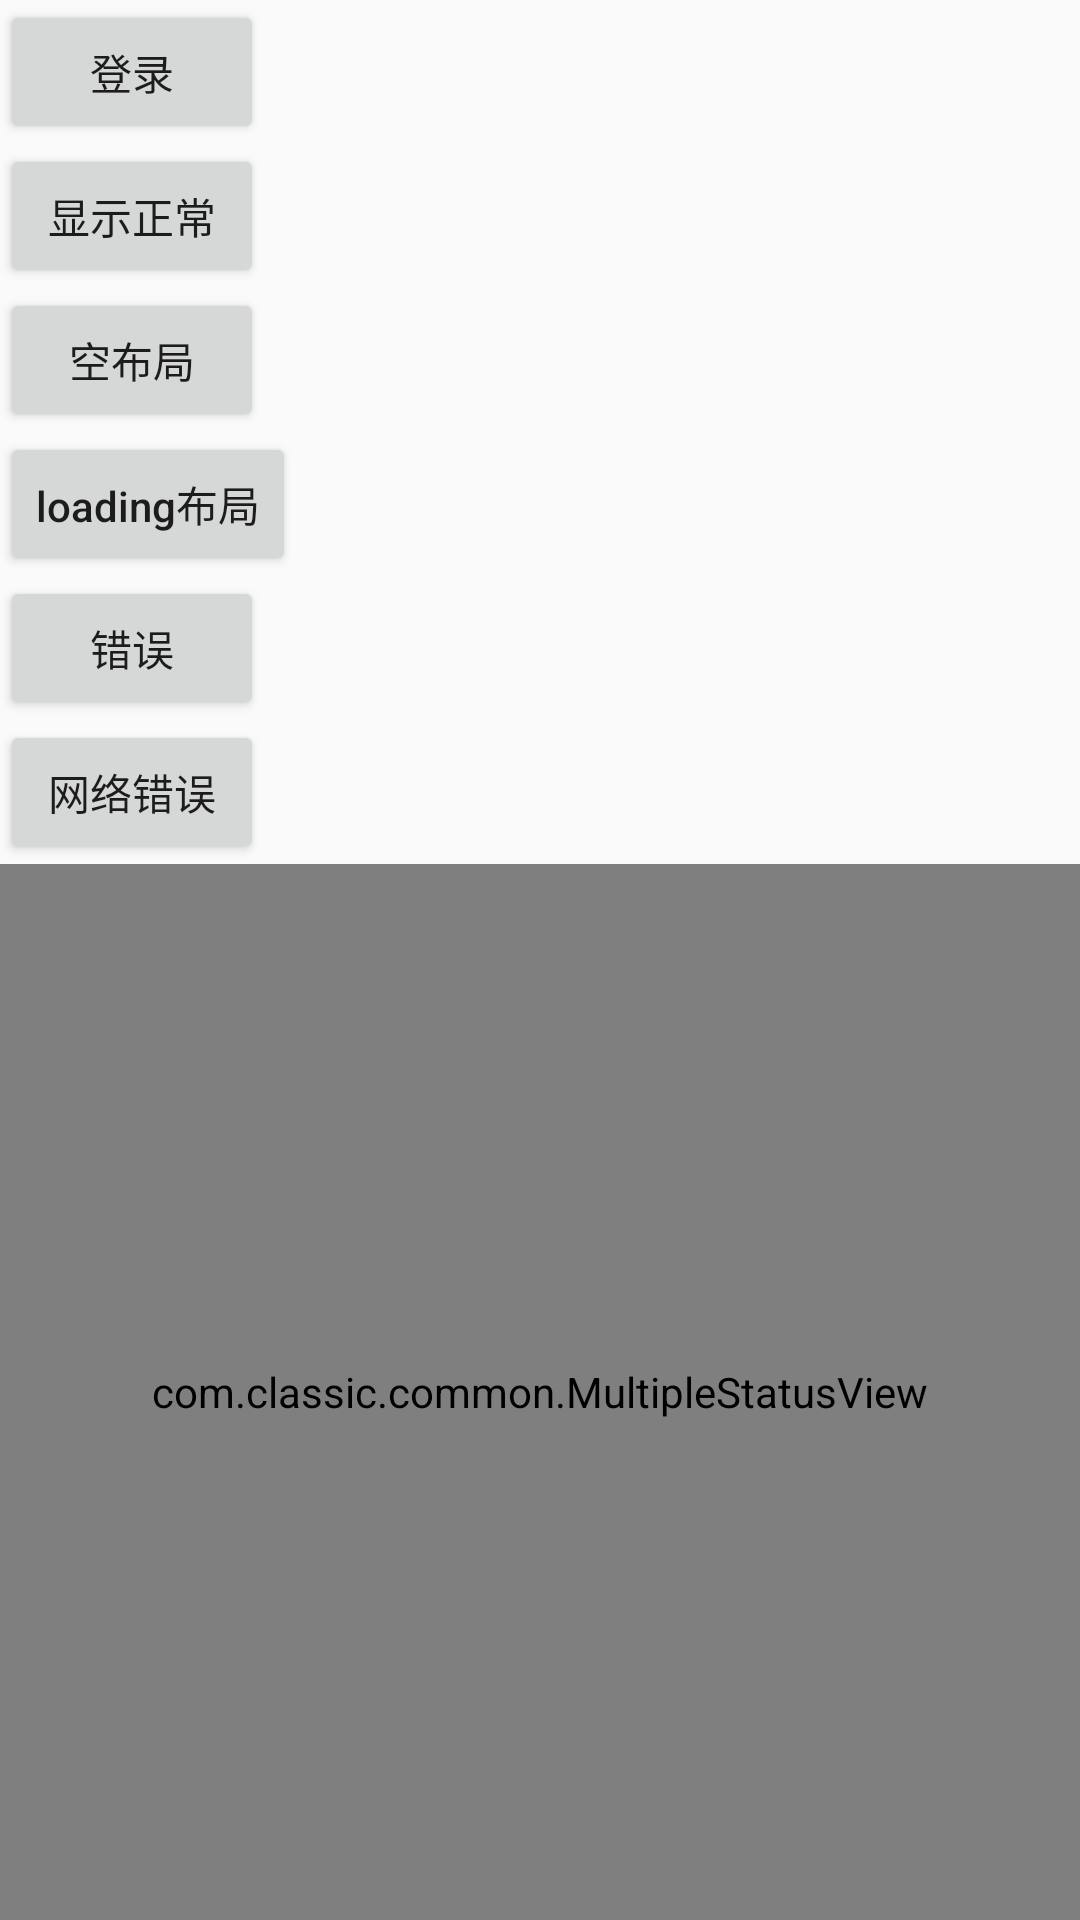

This screen was rendered from an Android layout file. Write that file and the resources it references.
<!-- AndroidManifest.xml: application theme AppTheme -->
<!-- res/layout/activity_main.xml -->
<?xml version="1.0" encoding="utf-8"?>
<LinearLayout xmlns:android="http://schemas.android.com/apk/res/android"
    xmlns:app="http://schemas.android.com/apk/res-auto"
    xmlns:tools="http://schemas.android.com/tools"
    android:layout_width="match_parent"
    android:layout_height="match_parent"
    android:orientation="vertical"
    tools:context=".MainActivity">

    <Button
        android:id="@+id/btn_login"
        android:layout_width="wrap_content"
        android:layout_height="wrap_content"
        android:text="登录" />

    <Button
        android:id="@+id/btn_content"
        android:layout_width="wrap_content"
        android:layout_height="wrap_content"
        android:text="显示正常" />

    <Button
        android:id="@+id/btn_empty"
        android:layout_width="wrap_content"
        android:layout_height="wrap_content"
        android:text="空布局" />

    <Button
        android:id="@+id/btn_loading"
        android:layout_width="wrap_content"
        android:layout_height="wrap_content"
        android:text="loading布局" />

    <Button
        android:id="@+id/btn_error"
        android:layout_width="wrap_content"
        android:layout_height="wrap_content"
        android:text="错误" />

    <Button
        android:id="@+id/btn_no_network"
        android:layout_width="wrap_content"
        android:layout_height="wrap_content"
        android:text="网络错误" />

    <com.classic.common.MultipleStatusView
        android:id="@+id/multiple_status_view"
        android:layout_width="match_parent"
        android:layout_height="match_parent"
        app:loadingView="@layout/custom_loading_view"
        app:emptyView="@layout/custom_empty_view"
        app:errorView="@layout/custom_error_view"
        app:noNetworkView="@layout/custom_no_network_view">

        <TextView
            android:gravity="center"
            android:text="正常内容"
            android:layout_width="match_parent"
            android:layout_height="match_parent" />
    </com.classic.common.MultipleStatusView>

</LinearLayout>
<!-- res/layout/custom_loading_view.xml (included above) -->
<?xml version="1.0" encoding="utf-8"?>
<RelativeLayout xmlns:android="http://schemas.android.com/apk/res/android"
    android:id="@+id/loading_view"
    android:layout_width="match_parent"
    android:layout_height="match_parent">

    <LinearLayout
        android:layout_width="match_parent"
        android:layout_height="match_parent"
        android:gravity="center"
        android:orientation="vertical">

        <TextView
            android:layout_width="wrap_content"
            android:layout_height="wrap_content"
            android:layout_marginTop="20dp"
            android:textSize="16dp"
            android:textColor="#999999"
            android:text="加载中..." />
    </LinearLayout>
</RelativeLayout>
<!-- res/layout/custom_empty_view.xml (included above) -->
<?xml version="1.0" encoding="utf-8"?>
<RelativeLayout xmlns:android="http://schemas.android.com/apk/res/android"
    android:id="@+id/empty_view"
    android:layout_width="match_parent"
    android:layout_height="match_parent">

    <ImageView
        android:id="@+id/empty_retry_view"
        android:layout_width="wrap_content"
        android:layout_height="wrap_content"
        android:layout_centerInParent="true"
        android:src="@drawable/ic_empty" />

    <TextView
        style="@style/MultipleStatusView.Content"
        android:id="@+id/empty_view_tv"
        android:layout_below="@id/empty_retry_view"
        android:text="@string/empty_view_hint" />
</RelativeLayout>
<!-- res/layout/custom_error_view.xml (included above) -->
<?xml version="1.0" encoding="utf-8"?>
<RelativeLayout xmlns:android="http://schemas.android.com/apk/res/android"
    android:id="@+id/error_view"
    android:layout_width="match_parent"
    android:layout_height="match_parent">

    <ImageView
        android:id="@+id/error_retry_view"
        android:layout_width="wrap_content"
        android:layout_height="wrap_content"
        android:layout_centerInParent="true"
        android:src="@drawable/ic_error" />

    <TextView
        style="@style/MultipleStatusView.Content"
        android:id="@+id/error_view_tv"
        android:layout_below="@id/error_retry_view"
        android:text="@string/error_view_hint" />
</RelativeLayout>
<!-- res/layout/custom_no_network_view.xml (included above) -->
<?xml version="1.0" encoding="utf-8"?>
<RelativeLayout xmlns:android="http://schemas.android.com/apk/res/android"
    android:id="@+id/no_network_view"
    android:layout_width="match_parent"
    android:layout_height="match_parent">

    <ImageView
        android:id="@+id/no_network_retry_view"
        android:layout_width="wrap_content"
        android:layout_height="wrap_content"
        android:layout_centerInParent="true"
        android:src="@drawable/ic_no_network" />

    <TextView
        style="@style/MultipleStatusView.Content"
        android:id="@+id/no_network_view_tv"
        android:layout_below="@id/no_network_retry_view"
        android:text="@string/no_network_view_hint" />
</RelativeLayout>
<!-- resources referenced by this layout -->
<resources>
  <style name="AppTheme" parent="Theme.AppCompat.Light.NoActionBar">
          
          
          <item name="colorPrimary">@color/colorPrimary</item>
          
          <item name="colorPrimaryDark">@color/colorPrimaryDark</item>
          
          <item name="colorAccent">@color/colorAccent</item>
          
          <item name="android:textAllCaps">false</item>
      </style>
  <!-- not gathered from this repository: default colours our renderer supplied (Android Studio template values) -->
  <color name="colorPrimary">#FF6200EE</color>
  <color name="colorPrimaryDark">#FF3700B3</color>
  <color name="colorAccent">#FF03DAC5</color>
</resources>
